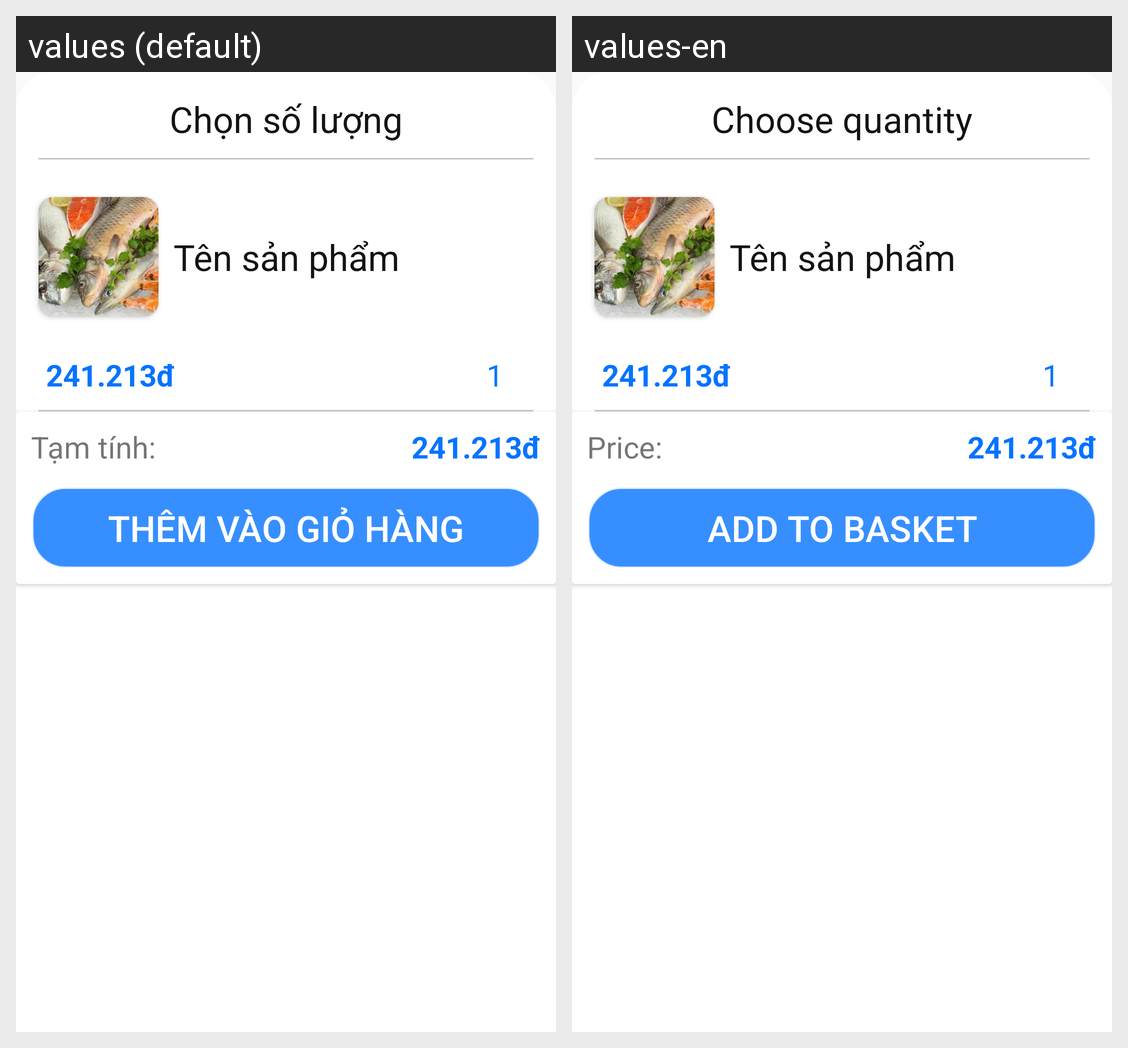

Translations of the strings shown on this Android screen, per locale in the grid:
Android screen res/layout/bottom_dialog_detail_product.xml rendered under 2 locales, left to right: values (default), values-en. Device: Nexus 5 (rendered at 1080×1920; each locale shown at half size, 540×960, under a caption strip naming it); theme AppTheme.
Strings drawn on this screen, with the default value and each locale's value (text and hints the layout hard-codes, and strings that could not be matched under every locale, appear in the picture but are not listed):

text_chonsoluong
  values: Chọn số lượng
  values-en: Choose quantity

text_tamtinh
  values: Tạm tính: 
  values-en: Price:

product_text_btn_themvaogiohang
  values: Thêm vào giỏ hàng
  values-en: Add to Basket
